Run: headless pygame with SDL's dummy video driver; simulated clock (each Clock.tick advances the game by its frame time, no real sleeping); random seed 0; keys injected as events and as key.get_pressed() state; no mouse input; restart key R tapped at the start of phases 3 and 4.
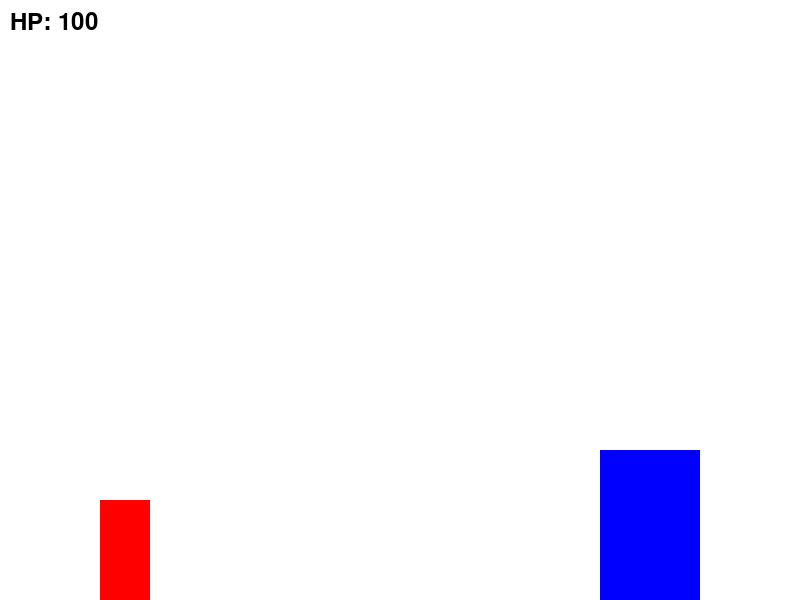
Frame 1 of 4 · flips 1–60 · no input
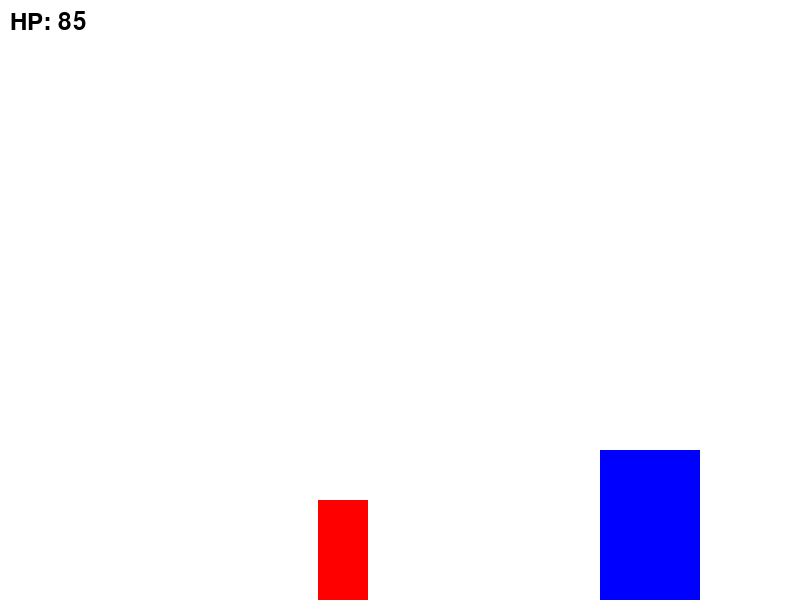
Frame 2 of 4 · flips 61–180 · tapped SPACE, RETURN · held RIGHT (→), D
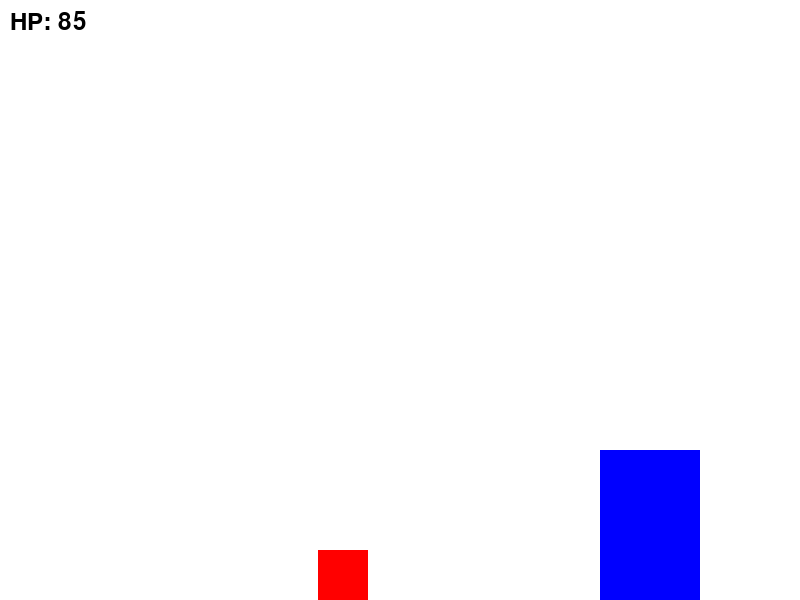
Frame 3 of 4 · flips 181–300 · tapped R · held DOWN (↓), S
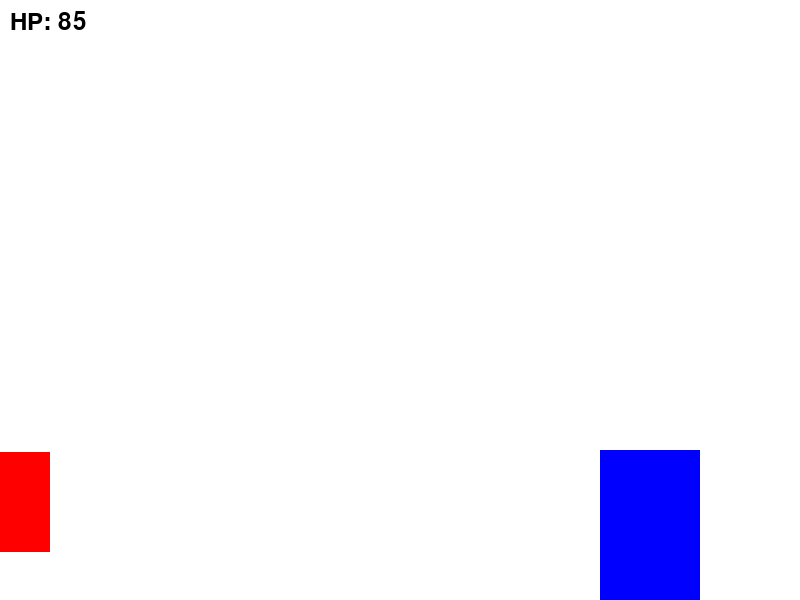
Frame 4 of 4 · flips 301–420 · tapped R · held LEFT (←), A, UP (↑), W

The pygame program that drew these frames:

import pygame
import sys

# Инициализация Pygame
pygame.init()

# Константы
WIDTH, HEIGHT = 800, 600
FPS = 60
GRAVITY = 0.5
JUMP_STRENGTH = 10

# Цвета
RED = (255, 0, 0)
WHITE = (255, 255, 255)

# Настройка экрана
screen = pygame.display.set_mode((WIDTH, HEIGHT))
pygame.display.set_caption("Boss Fight")


class Player(pygame.sprite.Sprite):
    def __init__(self, *group):
        super().__init__(*group)
        self.height = 100  # Нормальная высота
        self.crouch_height = 50  # Высота при приседании
        self.rect = pygame.Rect(100, HEIGHT - self.height, 50, self.height)
        self.velocity_y = 0
        self.on_ground = True
        self.hp = 100

    def update(self):
        # Обработка гравитации
        if not self.on_ground:
            self.velocity_y += GRAVITY
            self.rect.y += self.velocity_y

        if self.rect.bottom >= HEIGHT:
            self.rect.bottom = HEIGHT
            self.on_ground = True
            self.velocity_y = 0

    def jump(self):
        if self.on_ground:
            self.velocity_y = -JUMP_STRENGTH
            self.on_ground = False

    def crouch(self):
        if self.rect.height != self.crouch_height:
            old_bottom = self.rect.bottom
            self.rect.height = self.crouch_height
            self.rect.bottom = old_bottom

    def stand(self):
        if self.rect.height != self.height:
            old_bottom = self.rect.bottom
            self.rect.height = self.height
            self.rect.bottom = old_bottom


class Projectile(pygame.sprite.Sprite):
    def __init__(self, x, y, target_x, target_y, *groups):
        super().__init__(*groups)
        self.image = pygame.Surface((10, 10))
        self.image.fill((255, 0, 255))
        self.rect = self.image.get_rect()
        self.rect.x = x
        self.rect.y = y

        dx = target_x - x
        dy = target_y - y
        distance = (dx ** 2 + dy ** 2) ** 0.5
        self.speed = 7
        self.dx = (dx / distance) * self.speed if distance > 0 else 0
        self.dy = (dy / distance) * self.speed if distance > 0 else 0

    def update(self):
        self.rect.x += self.dx
        self.rect.y += self.dy

        # Удаляем снаряд, если он вышел за пределы экрана
        if not (0 <= self.rect.x <= WIDTH and 0 <= self.rect.y <= HEIGHT):
            self.kill()


class Boss(pygame.sprite.Sprite):
    def __init__(self, *group):
        super().__init__(*group)
        self.width = 100
        self.height = 150
        self.image = pygame.Surface([self.width, self.height])
        self.image.fill((0, 0, 255))
        self.rect = self.image.get_rect()
        self.rect.x = WIDTH - 200
        self.rect.y = HEIGHT - self.height
        self.attack_cooldown = 0
        self.projectiles = pygame.sprite.Group()

    def AttractionAttack(self, player):
        if self.attack_cooldown <= 0:
            # Создаем снаряд
            projectile = Projectile(self.rect.centerx, self.rect.centery,
                                    player.rect.centerx, player.rect.centery,
                                    self.projectiles)
            # КД в кадрах (1 секунда при 60 FPS)
            self.attack_cooldown = 60

    def update(self, player):
        if self.attack_cooldown > 0:
            self.attack_cooldown -= 1

        self.projectiles.update()

        for projectile in self.projectiles:
            if projectile.rect.colliderect(player.rect):
                player.hp -= 5

                # Притягиваем игрока к боссу
                dx = self.rect.centerx - player.rect.centerx
                dy = self.rect.centery - player.rect.centery
                distance = (dx ** 2 + dy ** 2) ** 0.5

                move_distance = min(50, distance)
                if distance > 0:
                    player.rect.x += (dx / distance) * move_distance
                    player.rect.y += (dy / distance) * move_distance

                projectile.kill()

        # Проверяем близость игрока к боссу
        dx = self.rect.centerx - player.rect.centerx
        dy = self.rect.centery - player.rect.centery
        distance = (dx ** 2 + dy ** 2) ** 0.5

        # Если игрок рядом с боссом, но не внутри него
        if distance <= self.width/2 + player.rect.width/2 + 10 and not self.rect.colliderect(player.rect):
            player.hp -= 15

            # Отталкиваем игрока от босса
            if distance > 0:
                push_x = -(dx / distance) * 400
                push_y = -(dy / distance) * 400

                player.rect.x += push_x
                player.rect.y += push_y

                player.rect.x = max(
                    0, min(player.rect.x, WIDTH - player.rect.width))
                player.rect.y = max(
                    0, min(player.rect.y, HEIGHT - player.rect.height))


def draw_death_menu(screen):
    menu_width = 400
    menu_height = 200
    menu_surface = pygame.Surface((menu_width, menu_height))
    menu_surface.fill((50, 50, 50))  # Тёмно-серый фон

    font = pygame.font.Font(None, 48)
    game_over_text = font.render("GAME OVER", True, (255, 0, 0))
    restart_text = font.render("Press R to Restart", True, (255, 255, 255))
    exit_text = font.render("Press Q to Quit", True, (255, 255, 255))

    menu_surface.blit(game_over_text,
                      (menu_width//2 - game_over_text.get_width()//2, 40))
    menu_surface.blit(restart_text,
                      (menu_width//2 - restart_text.get_width()//2, 100))
    menu_surface.blit(exit_text,
                      (menu_width//2 - exit_text.get_width()//2, 140))

    screen.blit(menu_surface,
                (WIDTH//2 - menu_width//2, HEIGHT//2 - menu_height//2))


def game_loop():
    all_sprites = pygame.sprite.Group()
    clock = pygame.time.Clock()
    player = Player(all_sprites)
    boss = Boss(all_sprites)

    while True:
        for event in pygame.event.get():
            if event.type == pygame.QUIT:
                return "quit"

        keys = pygame.key.get_pressed()

        # Проверка смерти игрока
        if player.hp <= 0:
            while True:
                for event in pygame.event.get():
                    if event.type == pygame.QUIT:
                        return "quit"

                death_keys = pygame.key.get_pressed()
                if death_keys[pygame.K_r]:
                    return "restart"
                if death_keys[pygame.K_q]:
                    return "quit"

                screen.fill(WHITE)
                for sprite in all_sprites:
                    if isinstance(sprite, Player):
                        pygame.draw.rect(screen, RED, sprite.rect)
                    else:
                        screen.blit(sprite.image, sprite.rect)
                boss.projectiles.draw(screen)

                # Отрисовка меню смерти поверх игры
                draw_death_menu(screen)

                pygame.display.flip()
                clock.tick(FPS)

        old_x = player.rect.x

        if keys[pygame.K_a]:
            player.rect.x -= 5
            for sprite in all_sprites:
                if sprite != player and player.rect.colliderect(sprite.rect):
                    player.rect.x = old_x
                    break
            if player.rect.left < 0:
                player.rect.x = 0

        if keys[pygame.K_d]:
            player.rect.x += 5
            for sprite in all_sprites:
                if sprite != player and player.rect.colliderect(sprite.rect):
                    player.rect.x = old_x
                    break
            if player.rect.right > WIDTH:
                player.rect.x = WIDTH - player.rect.width

        if keys[pygame.K_w]:
            player.jump()
        if keys[pygame.K_s]:
            player.crouch()
        else:
            player.stand()

        if keys[pygame.K_e]:
            boss.AttractionAttack(player)

        old_y = player.rect.y

        player.update()
        boss.update(player)

        for sprite in all_sprites:
            if sprite != player and player.rect.colliderect(sprite.rect):
                player.rect.y = old_y
                player.velocity_y = 0
                if old_y < sprite.rect.y:
                    player.on_ground = True
                break

        screen.fill(WHITE)
        for sprite in all_sprites:
            if isinstance(sprite, Player):
                pygame.draw.rect(screen, RED, sprite.rect)
            else:
                screen.blit(sprite.image, sprite.rect)

        boss.projectiles.draw(screen)

        hp_text = pygame.font.Font(None, 36).render(
            f'HP: {player.hp}', True, (0, 0, 0))
        screen.blit(hp_text, (10, 10))

        pygame.display.flip()
        clock.tick(FPS)


def main():
    while True:
        result = game_loop()
        if result == "quit":
            break

    pygame.quit()
    sys.exit()


if __name__ == "__main__":
    main()
